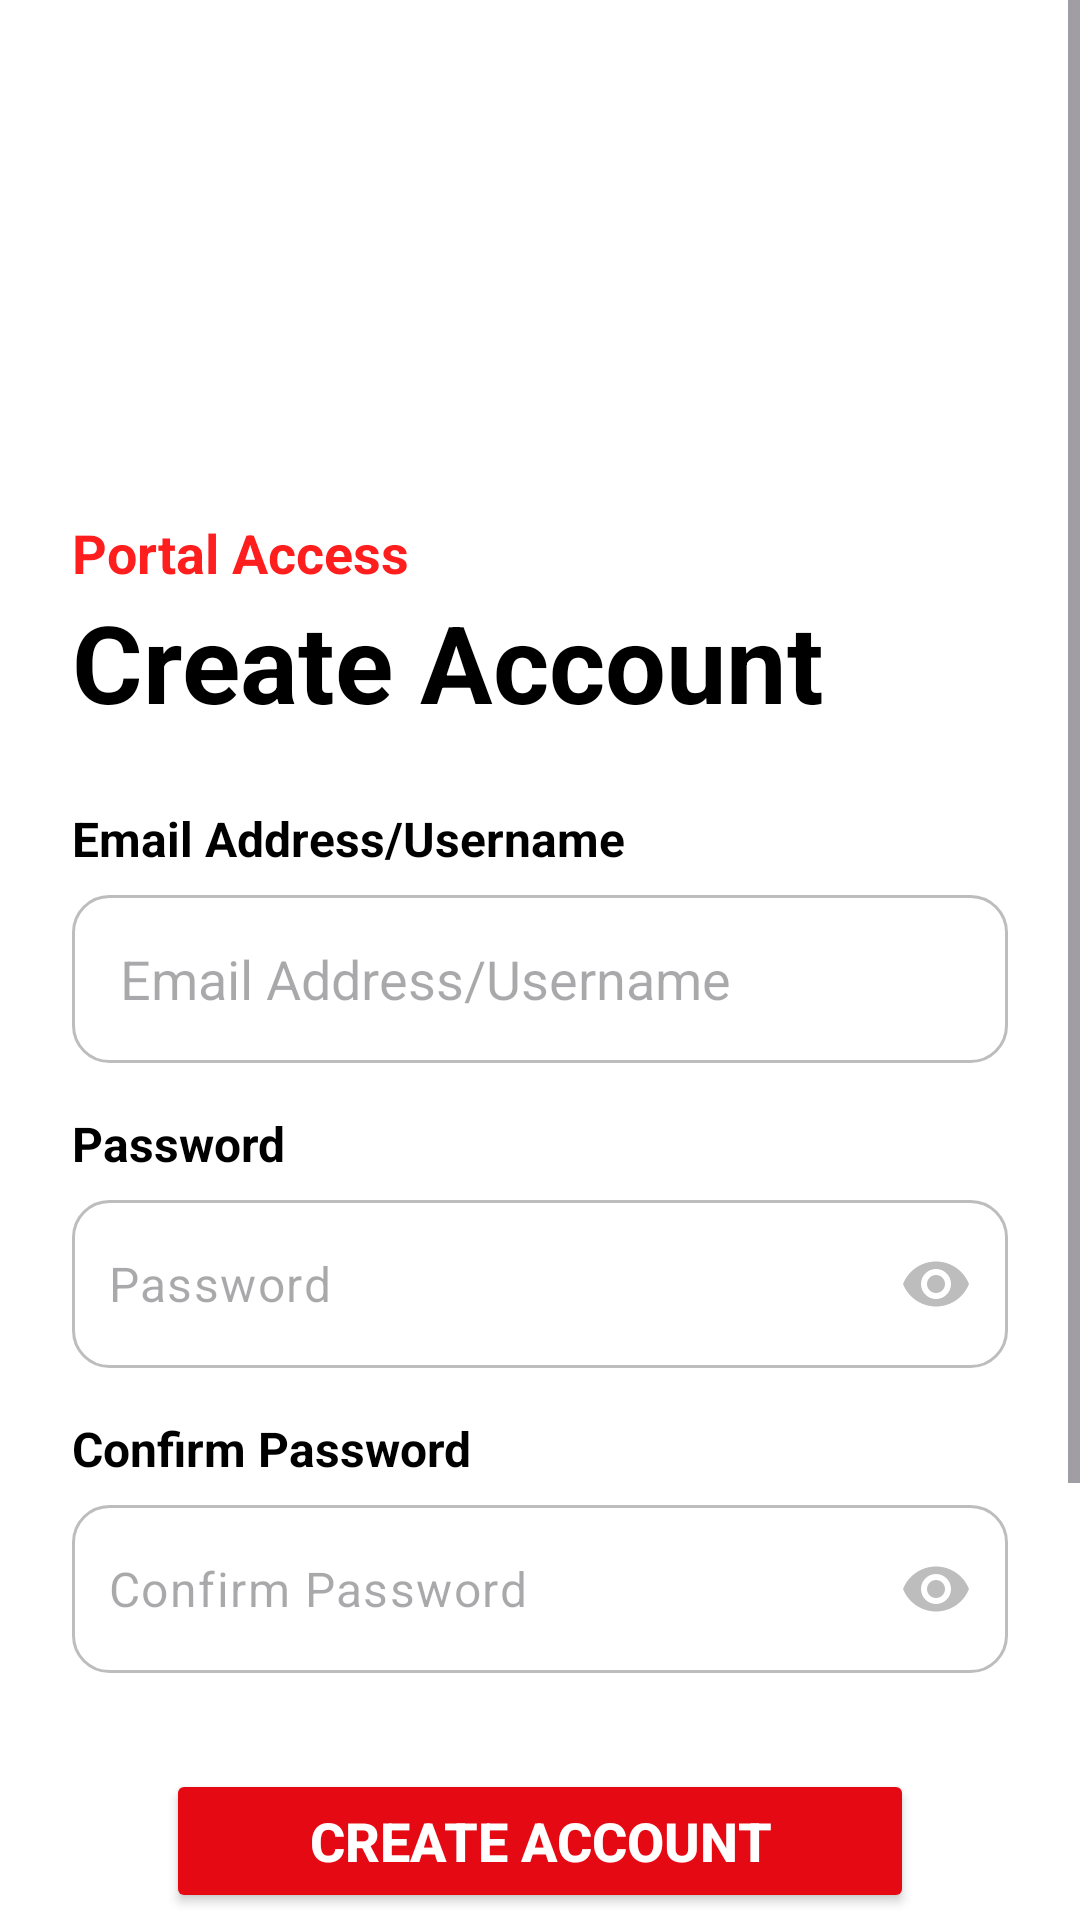

Here is an Android app screen rendered from its layout file. Give the layout XML and the strings, colors and styles it references.
<!-- AndroidManifest.xml: application theme Theme.FlamePro -->
<!-- res/layout/activity_sign_up.xml -->
<?xml version="1.0" encoding="utf-8"?>
<ScrollView xmlns:android="http://schemas.android.com/apk/res/android"
    xmlns:app="http://schemas.android.com/apk/res-auto"
    xmlns:tools="http://schemas.android.com/tools"
    android:id="@+id/signUpScrollView"
    android:layout_width="match_parent"
    android:layout_height="match_parent"
    android:fillViewport="true"
    android:clipToPadding="false"
    android:background="@color/white"
    tools:context="com.example.flamepro.SignUpActivity">

    <androidx.constraintlayout.widget.ConstraintLayout
        android:layout_width="match_parent"
        android:layout_height="wrap_content"
        android:padding="24dp">

        
        <LinearLayout
            android:id="@+id/logoLayout"
            android:layout_width="match_parent"
            android:layout_height="wrap_content"
            android:orientation="horizontal"
            android:gravity="start|center_vertical"
            android:layout_marginTop="16dp"
            app:layout_constraintTop_toTopOf="parent"
            app:layout_constraintStart_toStartOf="parent">

            <ImageView
                android:layout_width="80dp"
                android:layout_height="100dp"
                android:src="@drawable/ic_flamepro_logo"
                android:scaleType="fitCenter"
                android:contentDescription="@string/flamepro_logo" />
        </LinearLayout>

        <TextView
            android:id="@+id/tvSubtitle"
            android:layout_width="wrap_content"
            android:layout_height="wrap_content"
            android:text="@string/portal_access"
            android:textColor="@color/brand_subtitle_red"
            android:textSize="18sp"
            android:textStyle="bold"
            android:layout_marginTop="32dp"
            app:layout_constraintTop_toBottomOf="@id/logoLayout"
            app:layout_constraintStart_toStartOf="parent" />

        <TextView
            android:id="@+id/tvTitle"
            android:layout_width="wrap_content"
            android:layout_height="wrap_content"
            android:text="@string/create_account"
            android:textColor="@color/black"
            android:textSize="36sp"
            android:textStyle="bold"
            app:layout_constraintTop_toBottomOf="@id/tvSubtitle"
            app:layout_constraintStart_toStartOf="parent" />

        <TextView
            android:id="@+id/lblEmail"
            android:layout_width="wrap_content"
            android:layout_height="wrap_content"
            android:text="@string/email_address"
            android:textColor="@color/black"
            android:textSize="16sp"
            android:textStyle="bold"
            android:layout_marginTop="24dp"
            app:layout_constraintTop_toBottomOf="@id/tvTitle"
            app:layout_constraintStart_toStartOf="parent" />

        <EditText
            android:id="@+id/etEmail"
            android:layout_width="match_parent"
            android:layout_height="56dp"
            android:background="@drawable/edit_text_bg"
            android:inputType="textEmailAddress"
            android:hint="@string/email_address"
            android:paddingHorizontal="16dp"
            android:layout_marginTop="8dp"
            app:layout_constraintTop_toBottomOf="@id/lblEmail"
            tools:ignore="Autofill,LabelFor" />

        <TextView
            android:id="@+id/lblPassword"
            android:layout_width="wrap_content"
            android:layout_height="wrap_content"
            android:text="@string/password"
            android:textColor="@color/black"
            android:textSize="16sp"
            android:textStyle="bold"
            android:layout_marginTop="16dp"
            app:layout_constraintTop_toBottomOf="@id/etEmail"
            app:layout_constraintStart_toStartOf="parent" />

        <com.google.android.material.textfield.TextInputLayout
            android:id="@+id/tilPassword"
            android:layout_width="match_parent"
            android:layout_height="wrap_content"
            android:layout_marginTop="8dp"
            app:hintEnabled="false"
            app:passwordToggleEnabled="true"
            app:startIconDrawable="@drawable/ic_lock"
            app:startIconTint="@color/divider_gray"
            app:passwordToggleTint="@color/divider_gray"
            app:layout_constraintTop_toBottomOf="@id/lblPassword">

            <com.google.android.material.textfield.TextInputEditText
                android:id="@+id/etPassword"
                android:layout_width="match_parent"
                android:layout_height="56dp"
                android:background="@drawable/edit_text_bg"
                android:inputType="textPassword"
                android:hint="@string/password"
                android:paddingHorizontal="12dp" />
        </com.google.android.material.textfield.TextInputLayout>

        <TextView
            android:id="@+id/lblConfirmPassword"
            android:layout_width="wrap_content"
            android:layout_height="wrap_content"
            android:text="@string/confirm_password"
            android:textColor="@color/black"
            android:textSize="16sp"
            android:textStyle="bold"
            android:layout_marginTop="16dp"
            app:layout_constraintTop_toBottomOf="@id/tilPassword"
            app:layout_constraintStart_toStartOf="parent" />

        <com.google.android.material.textfield.TextInputLayout
            android:id="@+id/tilConfirmPassword"
            android:layout_width="match_parent"
            android:layout_height="wrap_content"
            android:layout_marginTop="8dp"
            app:hintEnabled="false"
            app:passwordToggleEnabled="true"
            app:startIconDrawable="@drawable/ic_lock"
            app:startIconTint="@color/divider_gray"
            app:passwordToggleTint="@color/divider_gray"
            app:layout_constraintTop_toBottomOf="@id/lblConfirmPassword">

            <com.google.android.material.textfield.TextInputEditText
                android:id="@+id/etConfirmPassword"
                android:layout_width="match_parent"
                android:layout_height="56dp"
                android:background="@drawable/edit_text_bg"
                android:inputType="textPassword"
                android:hint="@string/confirm_password"
                android:paddingHorizontal="12dp" />
        </com.google.android.material.textfield.TextInputLayout>

        <Button
            android:id="@+id/btnCreateAccount"
            android:layout_width="0dp"
            android:layout_height="48dp"
            android:text="@string/create_account"
            android:textColor="@color/white"
            android:textSize="18sp"
            android:textStyle="bold"
            android:backgroundTint="@color/brand_red"
            android:layout_marginTop="32dp"
            app:layout_constraintWidth_percent="0.8"
            app:layout_constraintTop_toBottomOf="@id/tilConfirmPassword"
            app:layout_constraintStart_toStartOf="parent"
            app:layout_constraintEnd_toEndOf="parent" />

        
        <LinearLayout
            android:id="@+id/dividerLayout"
            android:layout_width="match_parent"
            android:layout_height="wrap_content"
            android:orientation="horizontal"
            android:gravity="center"
            android:layout_marginTop="32dp"
            app:layout_constraintTop_toBottomOf="@id/btnCreateAccount">

            <View
                android:layout_width="0dp"
                android:layout_height="1dp"
                android:layout_weight="1"
                android:background="@color/footer_text_color" />

            <TextView
                android:layout_width="wrap_content"
                android:layout_height="wrap_content"
                android:text="@string/or"
                android:textSize="18sp"
                android:textColor="@color/black"
                android:layout_marginHorizontal="16dp" />

            <View
                android:layout_width="0dp"
                android:layout_height="1dp"
                android:layout_weight="1"
                android:background="@color/footer_text_color" />
        </LinearLayout>

        
        <LinearLayout
            android:id="@+id/socialLayout"
            android:layout_width="match_parent"
            android:layout_height="wrap_content"
            android:orientation="horizontal"
            android:gravity="center"
            android:layout_marginTop="24dp"
            app:layout_constraintTop_toBottomOf="@id/dividerLayout">

            <LinearLayout
                android:id="@+id/btnFacebook"
                android:layout_width="wrap_content"
                android:layout_height="wrap_content"
                android:orientation="horizontal"
                android:gravity="center_vertical"
                android:clickable="true"
                android:focusable="true"
                tools:ignore="UseCompoundDrawables">

                <ImageView
                    android:layout_width="32dp"
                    android:layout_height="32dp"
                    android:src="@drawable/ic_facebook"
                    android:contentDescription="@string/facebook_logo" />

                <TextView
                    android:layout_width="wrap_content"
                    android:layout_height="wrap_content"
                    android:text="@string/facebook"
                    android:textSize="18sp"
                    android:textColor="@color/black"
                    android:textStyle="bold"
                    android:layout_marginStart="8dp" />
            </LinearLayout>

            <Space
                android:layout_width="48dp"
                android:layout_height="wrap_content" />

            <LinearLayout
                android:id="@+id/btnGoogle"
                android:layout_width="wrap_content"
                android:layout_height="wrap_content"
                android:orientation="horizontal"
                android:gravity="center_vertical"
                android:clickable="true"
                android:focusable="true"
                tools:ignore="UseCompoundDrawables">

                <ImageView
                    android:layout_width="32dp"
                    android:layout_height="32dp"
                    android:src="@drawable/ic_google"
                    android:contentDescription="@string/google_logo" />

                <TextView
                    android:layout_width="wrap_content"
                    android:layout_height="wrap_content"
                    android:text="@string/google"
                    android:textSize="18sp"
                    android:textColor="@color/black"
                    android:textStyle="bold"
                    android:layout_marginStart="8dp" />
            </LinearLayout>
        </LinearLayout>

        
        <TextView
            android:layout_width="wrap_content"
            android:layout_height="wrap_content"
            android:text="@string/_2026_flamepro_all_rights_reserved_privacy_terms"
            android:textColor="@color/black"
            android:textSize="12sp"
            android:layout_marginTop="24dp"
            android:gravity="center"
            android:paddingHorizontal="16dp"
            app:layout_constraintTop_toBottomOf="@id/socialLayout"
            app:layout_constraintStart_toStartOf="parent"
            app:layout_constraintEnd_toEndOf="parent"
            app:layout_constraintBottom_toBottomOf="parent" />

    </androidx.constraintlayout.widget.ConstraintLayout>
</ScrollView>
<!-- resources referenced by this layout -->
<resources>
  <color name="black">#FF000000</color>
  <color name="brand_red">#E50914</color>
  <color name="brand_subtitle_red">#FF1E1E</color>
  <color name="divider_gray">#BDBDBD</color>
  <color name="footer_text_color">#757575</color>
  <color name="white">#FFFFFFFF</color>
  <!-- drawable edit_text_bg (drawable) -->
  <?xml version="1.0" encoding="utf-8"?>
  <shape xmlns:android="http://schemas.android.com/apk/res/android">
      <solid android:color="@color/white" />
      <stroke
          android:width="1dp"
          android:color="@color/divider_gray" />
      <corners android:radius="12dp" />
  </shape>
  <!-- drawable ic_facebook (drawable) -->
  <vector xmlns:android="http://schemas.android.com/apk/res/android"
      android:width="24dp"
      android:height="24dp"
      android:viewportWidth="24"
      android:viewportHeight="24">
  
      
      <path
          android:fillColor="#1877F2"
          android:pathData="M12,0C5.37,0 0,5.37 0,12s5.37,12 12,12s12,-5.37 12,-12S18.63,0 12,0z"/>
  
      
      <path
          android:fillColor="#FFFFFF"
          android:pathData="M15.5,12h-2.5v9h-3.5v-9h-2v-3h2v-2c0,-2.5 1.5,-4 4,-4c1.2,0 2.2,0.1 2.5,0.1v2.9h-1.7c-1.2,0 -1.5,0.6 -1.5,1.4v1.6h3.2L15.5,12z"/>
  </vector>
  <!-- drawable ic_google (drawable) -->
  <vector xmlns:android="http://schemas.android.com/apk/res/android"
      android:width="24dp"
      android:height="24dp"
      android:viewportWidth="24"
      android:viewportHeight="24">
      <path
          android:fillColor="#4285F4"
          android:pathData="M22.56,12.25c0,-0.78 -0.07,-1.53 -0.2,-2.25H12v4.26h5.92c-0.26,1.37 -1.04,2.53 -2.21,3.31v2.77h3.57c2.08,-1.92 3.28,-4.74 3.28,-8.09z" />
      <path
          android:fillColor="#34A853"
          android:pathData="M12,23c2.97,0 5.46,-0.98 7.28,-2.66l-3.57,-2.77c-0.99,0.66 -2.25,1.06 -3.71,1.06 -2.86,0 -5.29,-1.93 -6.16,-4.53H2.18v2.84C3.99,20.53 7.7,23 12,23z" />
      <path
          android:fillColor="#FBBC05"
          android:pathData="M5.84,14.1c-0.22,-0.66 -0.35,-1.36 -0.35,-2.1s0.13,-1.44 0.35,-2.1V7.07H2.18C1.43,8.55 1,10.22 1,12s0.43,3.45 1.18,4.93l3.66,-2.83z" />
      <path
          android:fillColor="#EA4335"
          android:pathData="M12,5.38c1.62,0 3.06,0.56 4.21,1.64l3.15,-3.15C17.45,2.09 14.97,1 12,1 7.7,1 3.99,3.47 2.18,7.07l3.66,2.83c0.87,-2.6 3.3,-4.52 6.16,-4.52z" />
  </vector>
  <string name="_2026_flamepro_all_rights_reserved_privacy_terms">© 2026 FlamePro. All rights reserved. · Privacy · Terms</string>
  <string name="confirm_password">Confirm Password</string>
  <string name="create_account">Create Account</string>
  <string name="email_address">Email Address/Username</string>
  <string name="facebook">facebook</string>
  <string name="facebook_logo">Facebook Logo</string>
  <string name="flamepro_logo">FlamePro Logo</string>
  <string name="google">google</string>
  <string name="google_logo">Google Logo</string>
  <string name="or">Or</string>
  <string name="password">Password</string>
  <string name="portal_access">Portal Access</string>
  <style name="Theme.FlamePro" parent="Base.Theme.FlamePro" />
  <style name="Base.Theme.FlamePro" parent="Theme.Material3.DayNight.NoActionBar">
          
          <item name="android:statusBarColor">@android:color/transparent</item>
          <item name="android:navigationBarColor">@android:color/transparent</item>
          <item name="android:windowLightStatusBar" tools:targetApi="m">true</item>
      </style>
</resources>
